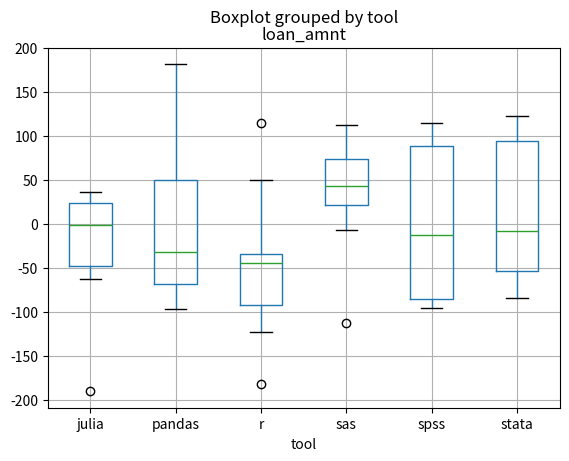

This figure's Python source:
# https://stackoverflow.com/questions/49544123/keyerror-item-not-in-index-while-trying-to-build-boxplot-with-pandas

import pandas as pd
import numpy as np
import matplotlib.pyplot as plt

np.random.seed(1212)
mydata = pd.DataFrame({'loan_amnt': np.random.randn(50)*100,
                       'tool': ["".join(np.random.choice(['pandas', 'r', 'julia',
                                         'sas', 'stata', 'spss'],1)) for _ in range(50)]})

mydata.boxplot(column='loan_amnt', by='tool')
plt.show()
